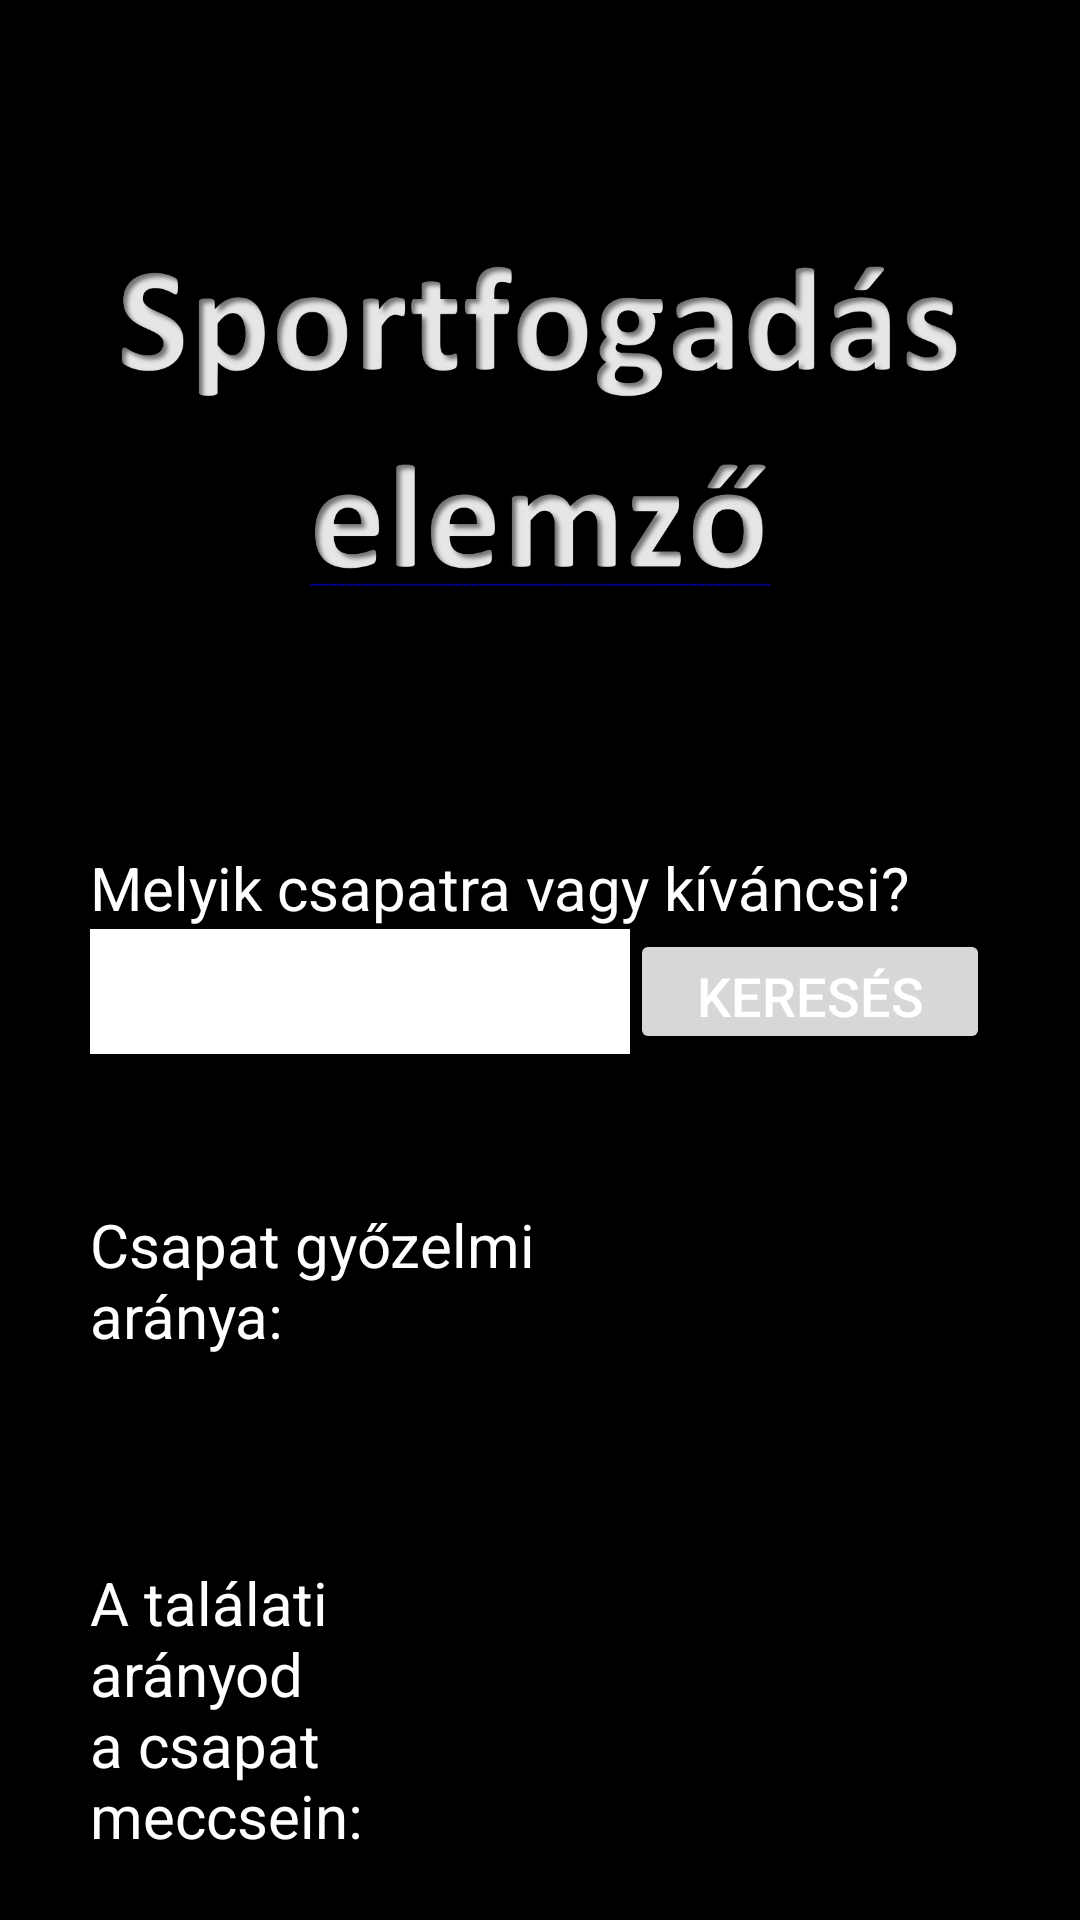

Layout XML and referenced resources for this Android screen:
<!-- AndroidManifest.xml: application theme Theme.SportfogadasSegito -->
<!-- res/layout/activity_statisztikak_csapat.xml -->
<?xml version="1.0" encoding="utf-8"?>
<LinearLayout xmlns:android="http://schemas.android.com/apk/res/android"
    xmlns:app="http://schemas.android.com/apk/res-auto"
    xmlns:tools="http://schemas.android.com/tools"
    android:layout_width="match_parent"
    android:layout_height="match_parent"
    android:orientation="vertical"
    android:gravity="center"
    android:background="@color/black"
    android:weightSum="6"

    >

    <ImageView
        android:id="@+id/imageView"
        android:layout_width="300dp"
        android:layout_height="0dp"
        android:layout_weight="3"
        android:src="@drawable/felirat"/>
    <LinearLayout
        android:layout_width="300dp"
        android:layout_height="0dp"
        android:orientation="vertical"
        android:gravity="center"
        android:layout_weight="1"
        android:weightSum="5"
        android:layout_marginBottom="25dp">
        <TextView
            android:layout_width="match_parent"
            android:layout_height="0dp"
            android:layout_weight="2"
            android:text="@string/melyikcsapat"
            android:textColor="@color/white"
            android:textSize="20sp"
            android:layout_gravity="center"
            >

        </TextView>
        <LinearLayout
            android:layout_width="300dp"
            android:layout_height="0dp"
            android:orientation="horizontal"
            android:gravity="center"
            android:layout_weight="3"
            android:weightSum="5"
            android:layout_marginBottom="25dp">
            <EditText
                android:id="@+id/idMelyikCsapat"
                android:layout_width="0dp"
                android:layout_height="match_parent"
                android:layout_weight="3"
                android:background="@color/white"
                android:textColor="@color/black"
                android:textSize="20sp"
                >


            </EditText>
            <Button
                android:id="@+id/search_button"
                android:layout_width="0dp"
                android:layout_height="match_parent"
                android:layout_weight="2"
                android:textColor="@color/white"
                android:textSize="18sp"
                android:text="@string/search">

            </Button>

        </LinearLayout>



    </LinearLayout>

    <LinearLayout
        android:layout_width="300dp"
        android:layout_height="0dp"
        android:orientation="horizontal"
        android:gravity="center"
        android:layout_weight="1"
        android:weightSum="2"
        android:layout_marginBottom="25dp"

        >

    <TextView
        android:layout_width="match_parent"
        android:layout_height="match_parent"
        android:text="@string/teamwinrate"
        android:textColor="@color/white"
        android:textSize="20sp"
        android:layout_gravity="center"
        android:layout_weight="1"
        >

    </TextView>

        <TextView
            android:id="@+id/idWinrate"
            android:layout_width="match_parent"
            android:layout_height="match_parent"
            android:layout_weight="1"
            android:textColor="@color/white"
            android:textSize="40sp"
            android:layout_gravity="center">


        </TextView>

    </LinearLayout>
    <LinearLayout
        android:layout_width="300dp"
        android:layout_height="0dp"
        android:orientation="horizontal"
        android:gravity="center"
        android:layout_weight="1"
        android:weightSum="2"
        android:layout_marginBottom="25dp"
        android:layout_gravity="center">

        <TextView
            android:layout_width="match_parent"
            android:layout_height="match_parent"
            android:text="@string/yourwinrateonteammatches"
            android:textColor="@color/white"
            android:textSize="20sp"
            android:layout_weight="1"
            android:layout_gravity="center">

        </TextView>

        <TextView
            android:id="@+id/idProfit"
            android:layout_width="match_parent"
            android:layout_height="match_parent"
            android:layout_weight="1"
            android:textColor="@color/white"
            android:textSize="40sp"
            android:layout_gravity="center">


        </TextView>

    </LinearLayout>
</LinearLayout>
<!-- resources referenced by this layout -->
<resources>
  <!-- drawable felirat: png bitmap (drawable, 107453 bytes) -->
  <string name="melyikcsapat">Melyik csapatra vagy kíváncsi?</string>
  <string name="search">Keresés</string>
  <string name="teamwinrate">Csapat győzelmi aránya:</string>
  <string name="yourwinrateonteammatches">"A találati arányod a csapat meccsein: "</string>
  <style name="Theme.SportfogadasSegito" parent="Theme.MaterialComponents.DayNight.DarkActionBar">
          <item name="windowActionBar">false</item>
          <item name="windowNoTitle">true</item>
          
          <item name="colorPrimary">@color/purple_500</item>
          <item name="colorPrimaryVariant">@color/purple_700</item>
          <item name="colorOnPrimary">@color/white</item>
          
          <item name="colorSecondary">@color/teal_200</item>
          <item name="colorSecondaryVariant">@color/teal_700</item>
          <item name="colorOnSecondary">@color/black</item>
          
          <item name="android:statusBarColor" tools:targetApi="l">?attr/colorPrimaryVariant</item>
          
      </style>
  <!-- not gathered from this repository: default colours our renderer supplied (Android Studio template values) -->
  <color name="purple_500">#FF6200EE</color>
  <color name="purple_700">#FF3700B3</color>
  <color name="teal_200">#FF03DAC5</color>
  <color name="teal_700">#FF018786</color>
  <color name="black">#FF000000</color>
  <color name="white">#FFFFFFFF</color>
</resources>
